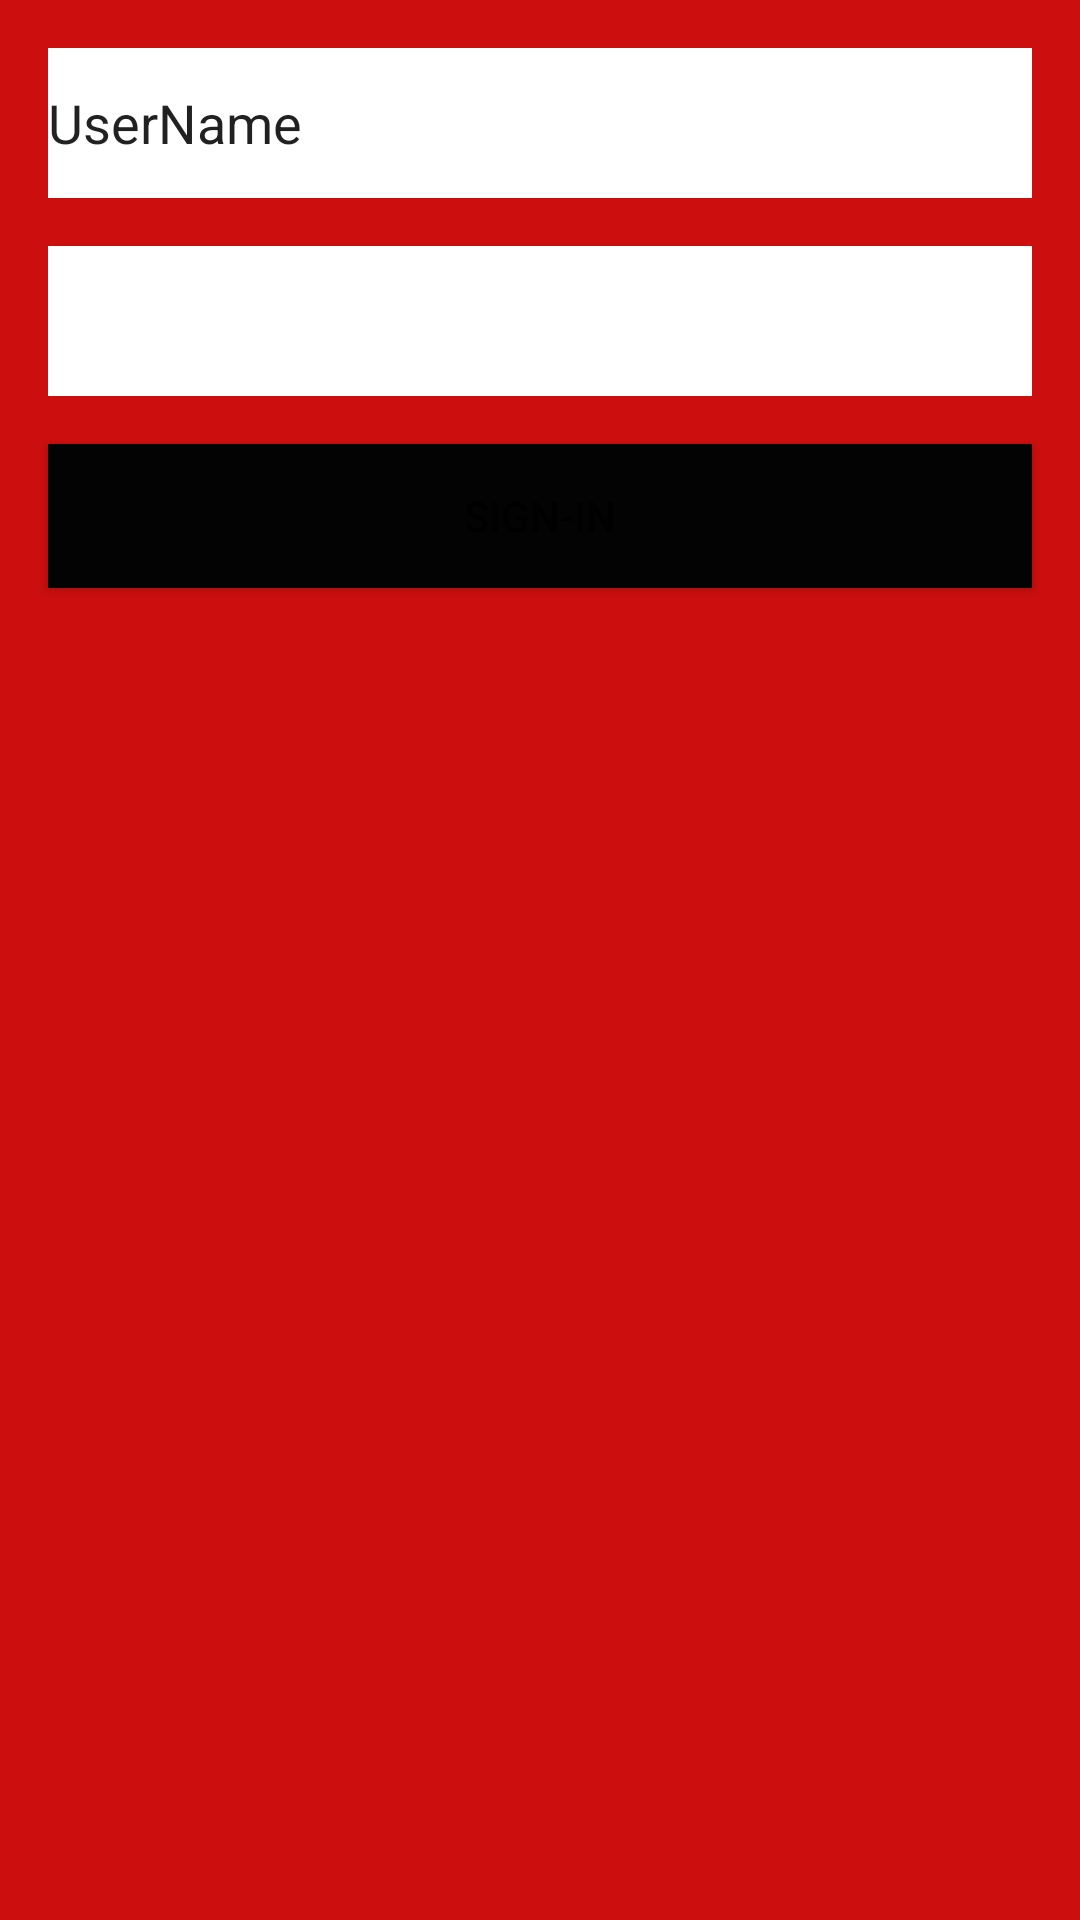

Layout XML and referenced resources for this Android screen:
<!-- AndroidManifest.xml: application theme Theme.TBayMessenger -->
<!-- res/layout/login_activity.xml -->
<?xml version="1.0" encoding="utf-8"?>
<androidx.constraintlayout.widget.ConstraintLayout xmlns:android="http://schemas.android.com/apk/res/android"
    xmlns:app="http://schemas.android.com/apk/res-auto"
    xmlns:tools="http://schemas.android.com/tools"
    android:layout_width="match_parent"
    android:layout_height="match_parent"
    android:background="#DC1010"
    android:backgroundTint="#CC0E0E">

    <EditText
        android:id="@+id/signin_username"
        android:layout_width="0dp"
        android:layout_height="50dp"
        android:layout_marginStart="16dp"
        android:layout_marginTop="16dp"
        android:layout_marginEnd="16dp"
        android:background="#FFFFFF"
        android:ems="10"
        android:inputType="textPersonName"
        android:text="UserName"
        app:layout_constraintEnd_toEndOf="parent"
        app:layout_constraintStart_toStartOf="parent"
        app:layout_constraintTop_toTopOf="parent" />

    <EditText
        android:id="@+id/signin_password"
        android:layout_width="0dp"
        android:layout_height="50dp"
        android:layout_marginTop="16dp"
        android:background="#FFFFFF"
        android:backgroundTint="#FFFFFF"
        android:ems="10"
        android:inputType="textPassword"
        app:layout_constraintEnd_toEndOf="@+id/signin_username"
        app:layout_constraintStart_toStartOf="@+id/signin_username"
        app:layout_constraintTop_toBottomOf="@+id/signin_username" />

    <Button
        android:id="@+id/signin_button"
        android:layout_width="0dp"
        android:layout_height="wrap_content"
        android:layout_marginTop="16dp"
        android:background="#090808"
        android:backgroundTint="#040303"
        android:text="Sign-In"
        app:layout_constraintEnd_toEndOf="@+id/signin_password"
        app:layout_constraintStart_toStartOf="@+id/signin_password"
        app:layout_constraintTop_toBottomOf="@+id/signin_password" />
</androidx.constraintlayout.widget.ConstraintLayout>
<!-- resources referenced by this layout -->
<resources>
  <style name="Theme.TBayMessenger" parent="Theme.MaterialComponents.DayNight.DarkActionBar">
          
          <item name="colorPrimary">@color/purple_500</item>
          <item name="colorPrimaryVariant">@color/purple_700</item>
          <item name="colorOnPrimary">@color/white</item>
          
          <item name="colorSecondary">@color/teal_200</item>
          <item name="colorSecondaryVariant">@color/teal_700</item>
          <item name="colorOnSecondary">@color/black</item>
          
          <item name="android:statusBarColor" tools:targetApi="l">?attr/colorPrimaryVariant</item>
          
      </style>
  <!-- not gathered from this repository: default colours our renderer supplied (Android Studio template values) -->
  <color name="purple_500">#FF6200EE</color>
  <color name="purple_700">#FF3700B3</color>
  <color name="teal_200">#FF03DAC5</color>
  <color name="teal_700">#FF018786</color>
  <color name="black">#FF000000</color>
  <color name="white">#FFFFFFFF</color>
</resources>
